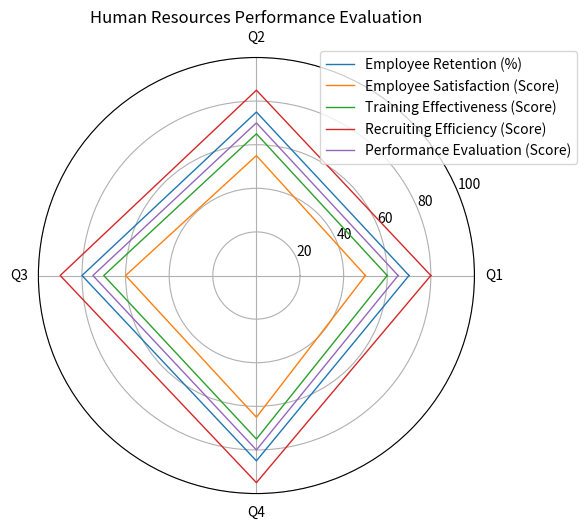

Source code (Python): (Note: this script raises an exception after producing the figure.)

import matplotlib.pyplot as plt
import numpy as np

# Transform the given data into three variables
data_labels = ['Q1', 'Q2', 'Q3', 'Q4']
line_labels = ['Employee Retention (%)', 'Employee Satisfaction (Score)',
               'Training Effectiveness (Score)', 'Recruiting Efficiency (Score)', 'Performance Evaluation (Score)']
data = [[70, 75, 80, 85], [50, 55, 60, 65], [60, 65, 70, 75],
        [80, 85, 90, 95], [65, 70, 75, 80]]

# Plot the data with the type of radar chart
plt.figure(figsize=(6, 6))
ax = plt.subplot(111, polar=True)
angles = np.linspace(0, 2 * np.pi, len(data_labels) + 1, endpoint=True)

for i in range(len(line_labels)):
    # Append the first numerical element of that row to its end for close-loop plotting of data lines
    values = np.concatenate((data[i], [data[i][0]]))
    ax.plot(angles, values, linewidth=1, label=line_labels[i])

ax.set_thetagrids(angles[:-1] * 180/np.pi, data_labels)

# Adjust the radial limits to accommodate the maximum of data
ax.set_rlim(0, 100)

# Plot the legend of data lines
handles, labels = ax.get_legend_handles_labels()
ax.legend(handles, labels, loc='upper right', bbox_to_anchor=(1.25, 1.03))

# Drawing techniques such as background grids can be used
ax.grid(True)

# Set the title of the figure
plt.title('Human Resources Performance Evaluation')

# Automatically resize the image by tight_layout() before savefig()
plt.tight_layout()

# Save the image as /cpfs01/user/yehancheng/workspace/datasets/SimChartV2/demo/radar/png/5_202312262150.png
plt.savefig('/cpfs01/user/yehancheng/workspace/datasets/SimChartV2/demo/radar/png/5_202312262150.png')

# Clear the current image state at the end of the code
plt.clf()
